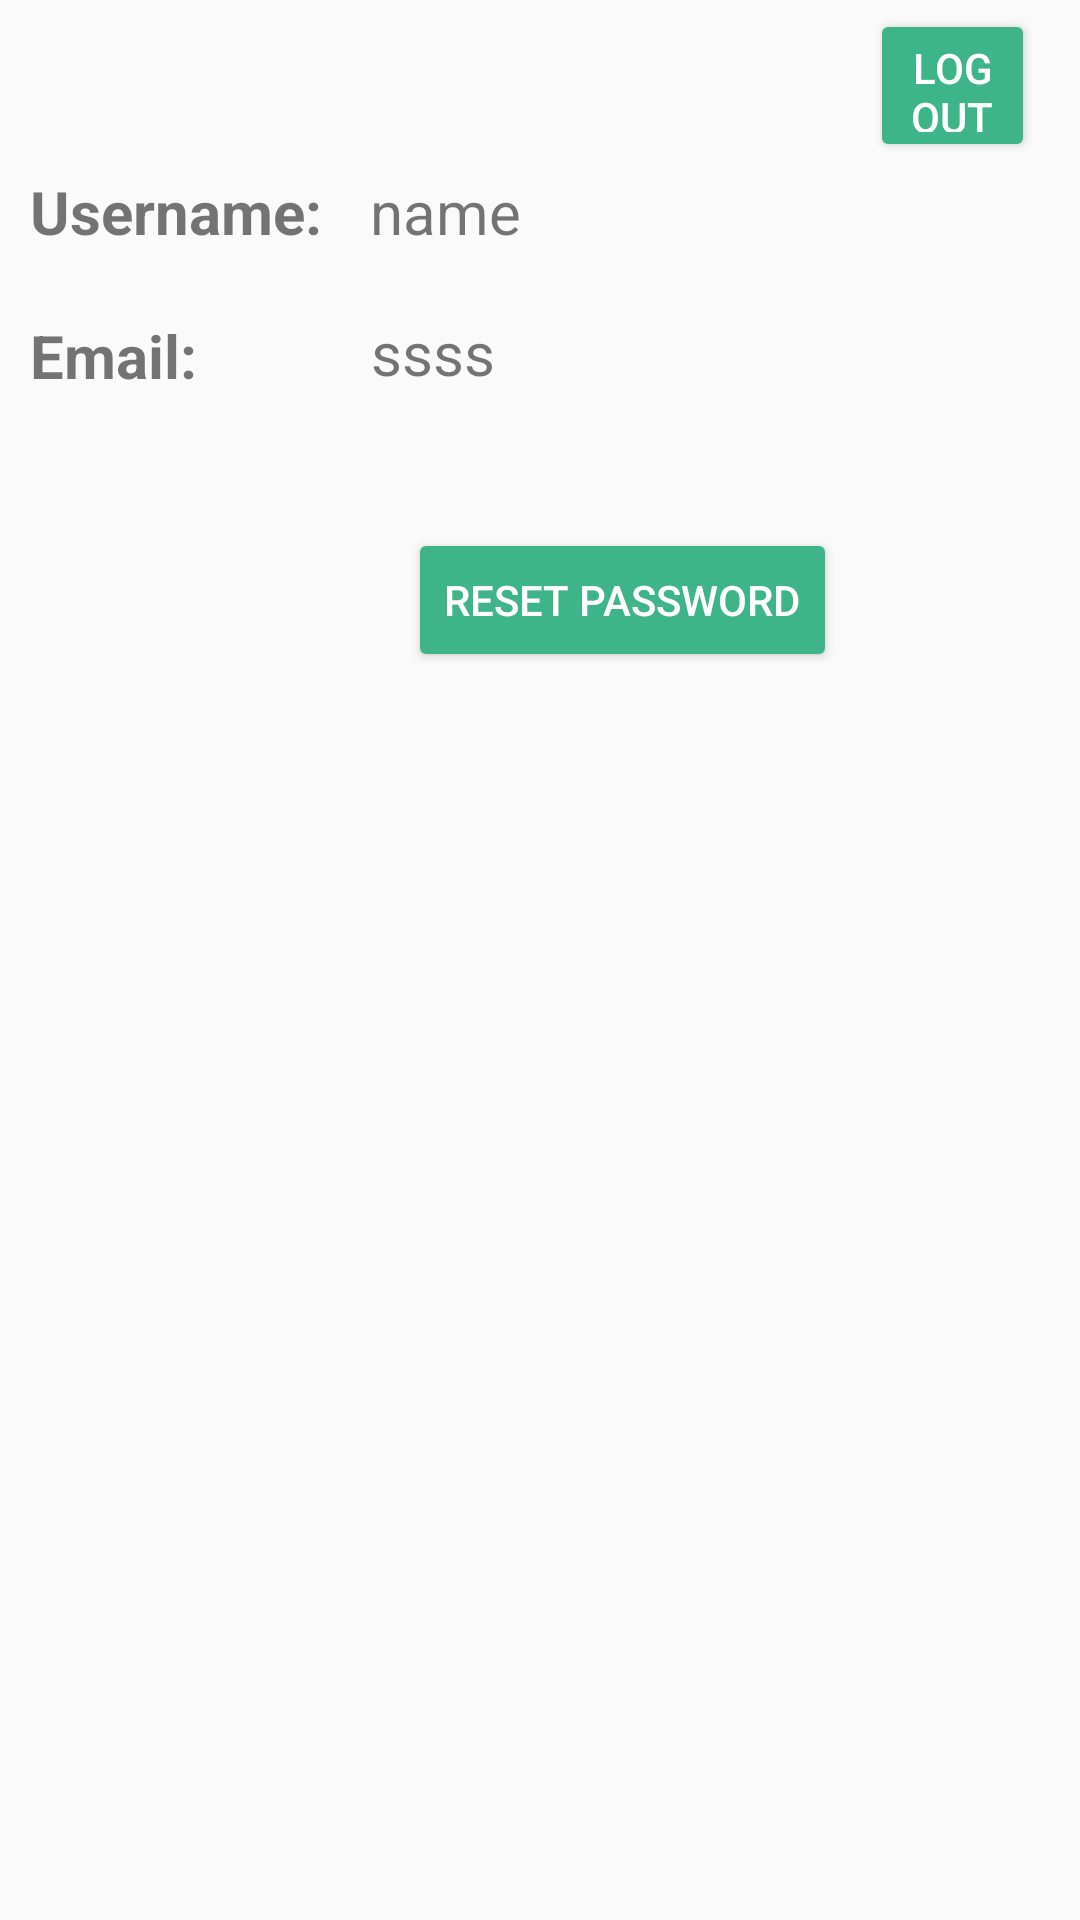

Produce the Android XML layout that renders to this screen, including the resource entries it uses.
<!-- AndroidManifest.xml: application theme AppTheme.BlackStatusBar -->
<!-- res/layout/activity_settings.xml -->
<?xml version="1.0" encoding="utf-8"?>
<RelativeLayout xmlns:android="http://schemas.android.com/apk/res/android"
    xmlns:tools="http://schemas.android.com/tools"
    android:layout_width="match_parent" android:layout_height="match_parent">

    <Button
        android:id="@+id/logoutBtn"
        android:layout_width="105dp"
        android:layout_height="51dp"
        android:layout_alignParentStart="true"
        android:layout_alignParentTop="true"
        android:layout_alignParentEnd="true"
        android:layout_marginStart="290dp"
        android:layout_marginTop="3dp"
        android:layout_marginEnd="15dp"
        android:backgroundTint="#3EB489"
        android:text="Logout"
        android:textColor="#FFFFFF"
        tools:textSize="12sp" />

    <TextView
        android:id="@+id/display"
        android:layout_width="wrap_content"
        android:layout_height="wrap_content"
        android:layout_below="@+id/logoutBtn"
        android:layout_alignParentStart="true"
        android:layout_marginStart="10dp"
        android:layout_marginLeft="0dp"
        android:layout_marginTop="3dp"
        android:text="Username: "
        android:textSize="20sp"
        android:textStyle="bold"
        tools:textSize="20sp" />

    <TextView
        android:id="@+id/uNameDisp"
        android:layout_width="match_parent"
        android:layout_height="match_parent"
        android:layout_above="@+id/emailDisp"
        android:layout_below="@+id/logoutBtn"
        android:layout_alignParentEnd="true"
        android:layout_marginStart="11dp"
        android:layout_marginTop="3dp"
        android:layout_marginEnd="20dp"
        android:layout_marginBottom="0dp"
        android:layout_toEndOf="@+id/display"
        android:text="name"
        android:textSize="20sp" />

    <TextView
        android:id="@+id/display2"
        android:layout_width="wrap_content"
        android:layout_height="wrap_content"
        android:layout_below="@id/display"
        android:layout_alignParentStart="true"
        android:layout_marginStart="10dp"
        android:layout_marginTop="21dp"
        android:text="Email:"
        android:textSize="20sp"
        android:textStyle="bold" />

    <TextView
        android:id="@+id/emailDisp"
        android:layout_width="match_parent"
        android:layout_height="wrap_content"
        android:layout_below="@+id/display"
        android:layout_marginStart="58dp"
        android:layout_marginTop="20dp"
        android:layout_toEndOf="@+id/display2"
        android:autoText="true"
        android:text="ssss"
        android:textSize="20sp" />

    <Button
        android:id="@+id/resetPassBtn"
        android:layout_width="wrap_content"
        android:layout_height="wrap_content"
        android:layout_below="@+id/emailDisp"
        android:layout_alignParentStart="true"
        android:layout_centerHorizontal="true"
        android:layout_marginStart="136dp"
        android:layout_marginTop="45dp"
        android:backgroundTint="#3EB489"
        android:text="Reset Password"
        android:textColor="#FFFFFF" />
</RelativeLayout>
<!-- resources referenced by this layout -->
<resources>
  <style name="AppTheme.BlackStatusBar" parent="Theme.AppCompat.Light.DarkActionBar">
          
          
          <item name="colorPrimary">#3EB489</item>
          <item name="android:statusBarColor">@color/black</item>
          <item name="actionBarSize">40dip</item>
      </style>
  <!-- not gathered from this repository: default colours our renderer supplied (Android Studio template values) -->
  <color name="black">#FF000000</color>
</resources>
